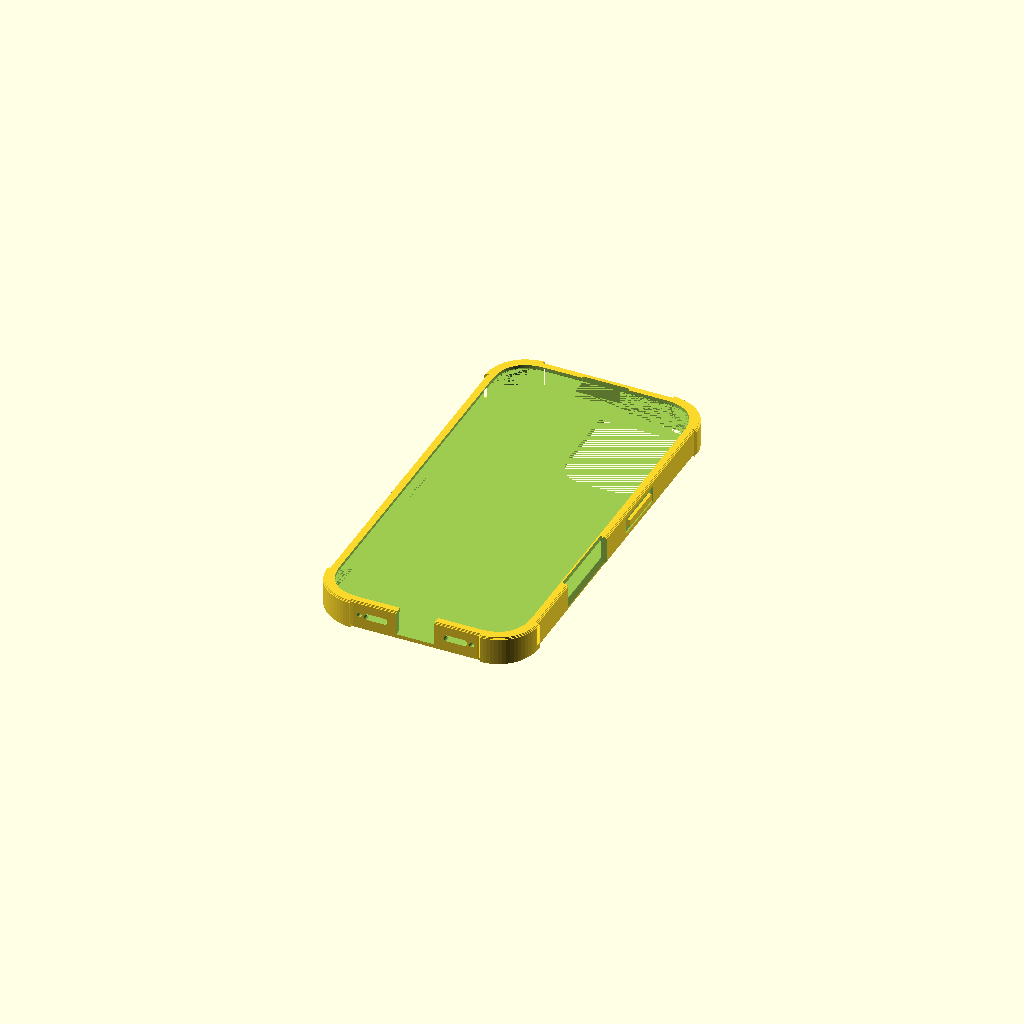
Cell 1: the model at its default parameters.
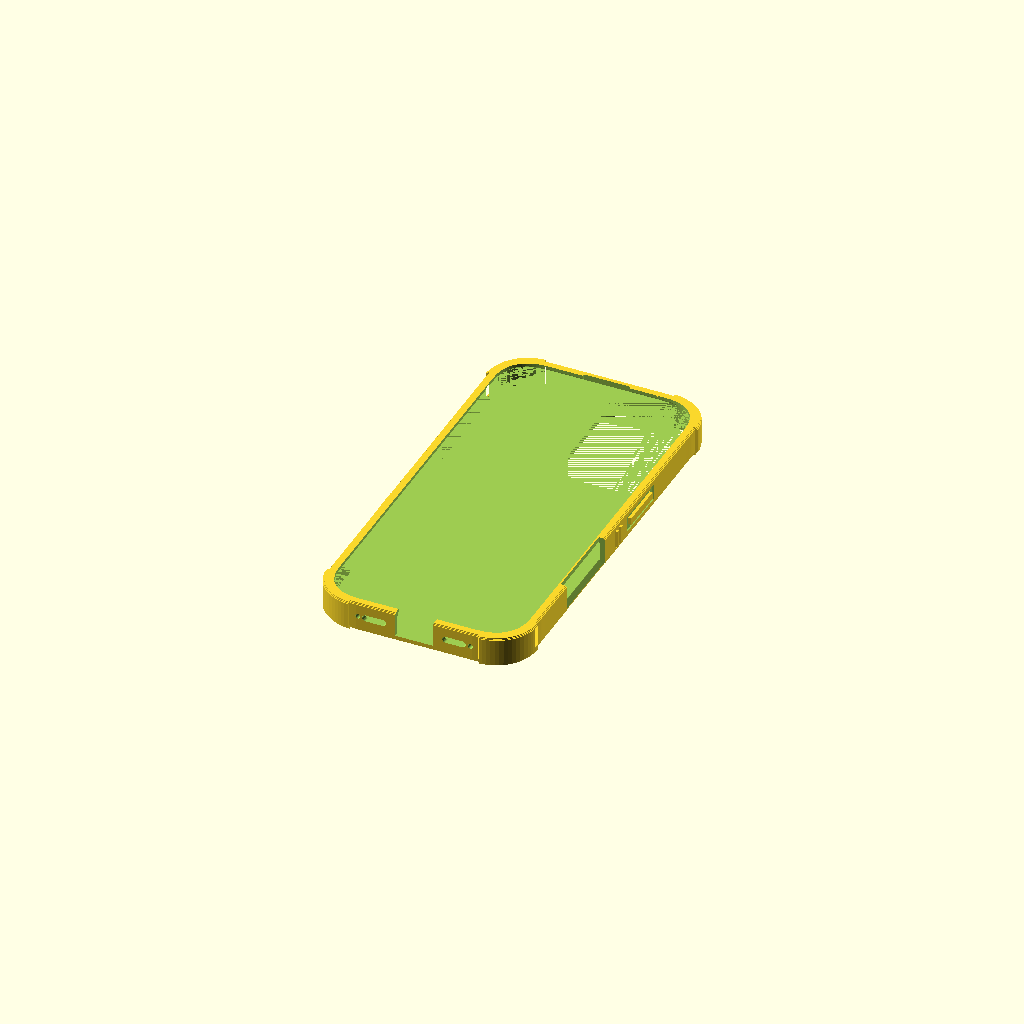
Cell 2: the same model with tipo = "iphone17".
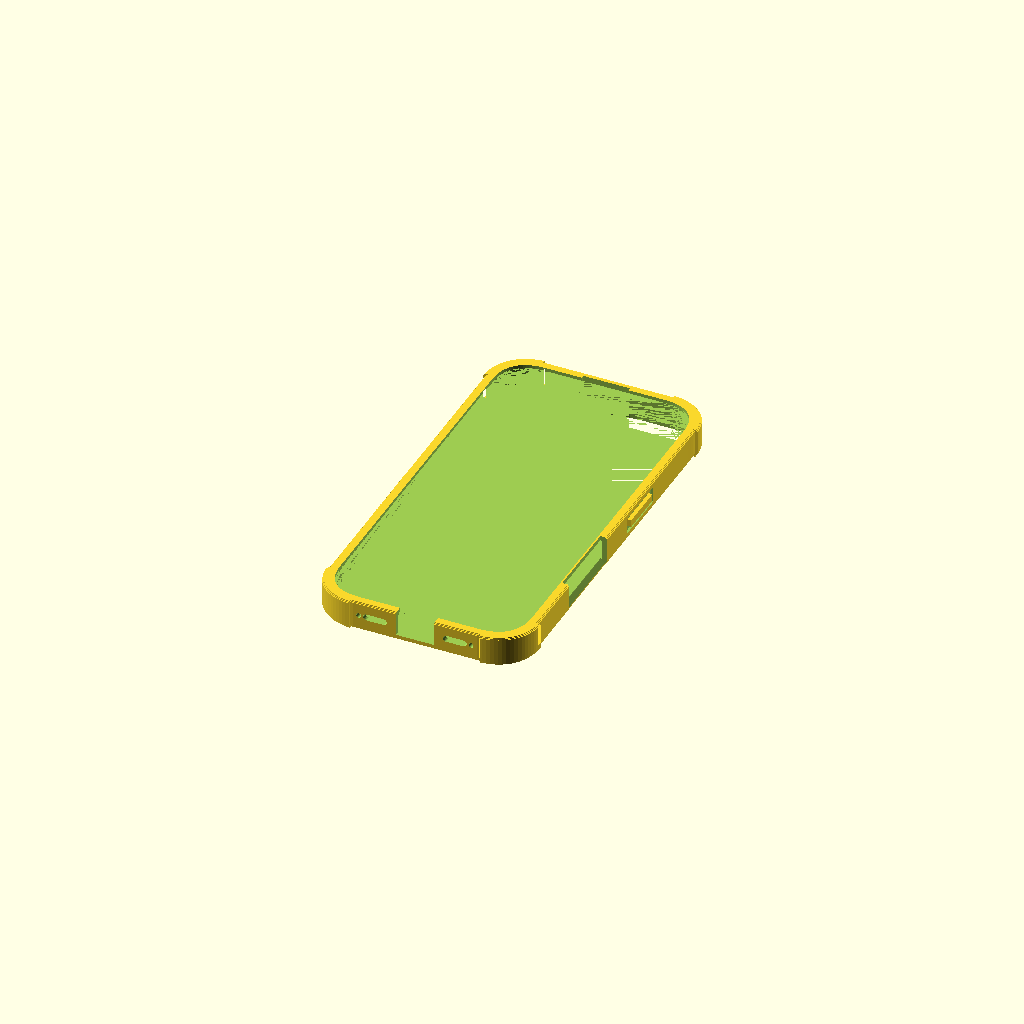
Cell 3: the same model with gioco = 0.6.
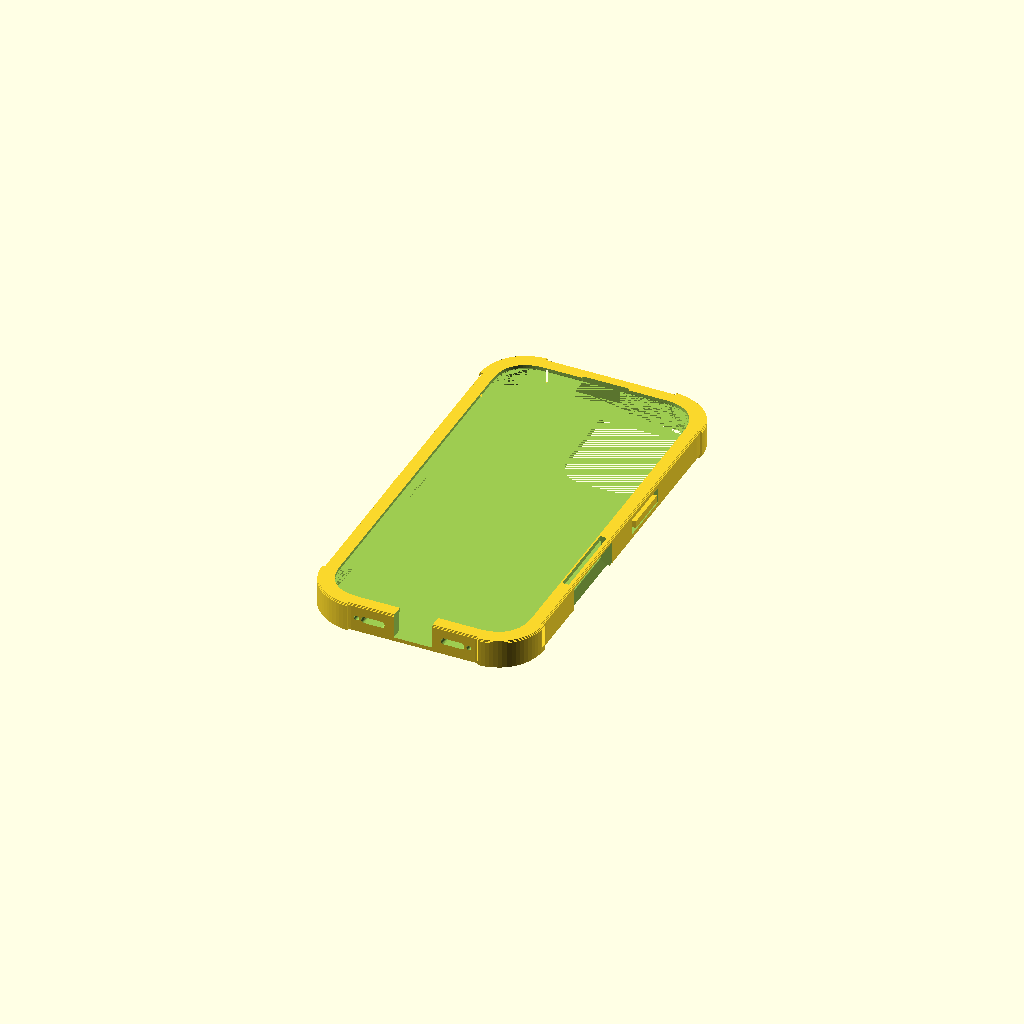
Cell 4: the same model with parete = 4.
All cells are drawn from one camera (rotation 55°, 0°, 25°, orthographic, colour scheme Cornfield), so only the parameter changes between them.
Source of the model, static/stampa-3d/cover-iphone-16/cover-iphone-16.scad:
// Cover rinforzata per iPhone 16 con il nominativo. Modello per OpenSCAD (https://openscad.org/), gratuito.
// Scrivi il tuo nominativo in riga1, premi F6 per l'anteprima e F7 per salvare il file STL.
// Lo stesso modello fa anche altri oggetti: si sceglie con il parametro «tipo».
// Cover rinforzata per il telefono con il nominativo inciso sul retro (volontari della Protezione Civile di
// Genzano di Roma). Misure dai disegni dimensionali pubblicati da Apple per chi progetta accessori
// (developer.apple.com, «Accessory Design Guidelines», disegni di settembre 2025 e marzo 2026, consultati il
// 24/11/2026); iPhone è un marchio di Apple Inc. Si stampa in TPU, con il retro sul piano: le scritte sono
// incise e a specchio, così si leggono dal retro. Licenza: CC BY-NC-SA 4.0 — Gruppo Comunale Volontari di
// Protezione Civile di Genzano di Roma.

/* [Telefono] */
// modello del telefono: la cover entra solo nel suo
tipo = "iphone16"; // [iphone17, iphone17pro, iphone17promax, iphone17e, iphone16]
// tutto = cover con le scritte incise; base = cover senza scritte; testo = solo le scritte (per incidere)
parte = "tutto"; // [tutto, base, testo]

/* [Testi] */
riga1 = "ALFA 1";
riga2 = "PROTEZIONE CIVILE";
riga3 = "GENZANO DI ROMA";
font = "Liberation Sans:style=Bold";
// carattere stretto per le righe piccole
font2 = "Liberation Sans Narrow:style=Bold";

/* [Bandiera italiana] */
bandiera = true;

/* [Misure] */
// gioco fra telefono e cover per lato (mm): il TPU si allarga se la stampa viene più stretta
gioco = 0.3;
// spessore delle pareti (mm)
parete = 2.0;
// spessore del retro (mm): Apple chiede al massimo 2,1 mm perché la ricarica senza fili e MagSafe funzionino
fondo = 2.0;
// bordo rialzato sopra lo schermo (mm)
bordo = 1.2;
// profondità delle scritte incise (mm), detta «rilievo» per lo script che fa le anteprime
rilievo = 0.6;

$fn = 24;

// Caratteri delle scritte: [_, _, _, _, nominativo, _, righe piccole, _, _, _] (posizioni lette dallo script
// che controlla il tratto minimo delle lettere, come negli altri modelli)
MISURE = [
    ["iphone17",       [0, 0, 0, 0, 7.0, 0, 4.5, 0, 0, 0]],
    ["iphone17pro",    [0, 0, 0, 0, 7.0, 0, 4.5, 0, 0, 0]],
    ["iphone17promax", [0, 0, 0, 0, 7.0, 0, 4.5, 0, 0, 0]],
    ["iphone17e",      [0, 0, 0, 0, 7.0, 0, 4.5, 0, 0, 0]],
    ["iphone16",       [0, 0, 0, 0, 7.0, 0, 4.5, 0, 0, 0]]
];
S1 = MISURE[search([tipo], MISURE)[0]][1][4];
S2 = MISURE[search([tipo], MISURE)[0]][1][6];

// Misure dei telefoni, in mm, dai disegni di Apple. Distanze lungo il telefono misurate dal bordo in alto.
// [[larghezza, lunghezza, spessore],
//  [profilo degli angoli: distanze dal bordo dei punti della curva, uguali sui due lati],
//  [[centro, mezza lunghezza] dei tasti a sinistra (azione, volume su, volume giù); spessore dei tasti],
//  [[centro, mezza lunghezza] del tasto laterale a destra; spessore], [centro del Controllo fotocamera, 0 se non c'è],
//  [apertura della fotocamera vista dal retro: x0, y0, x1, y1, raggio; con x1 = 0 è tutta la fascia in alto fino a y1],
//  [distanza dal centro dei fori di altoparlanti e microfoni in basso: dal più vicino al più lontano],
//  [larghezza della zona del ricevitore e del microfono frontale in alto]]
TELEFONI = [
    ["iphone17", [[71.45, 149.61, 7.95],
        [0, 0.02, 0.48, 2.26, 5.56, 9.87, 14.53, 19.23],
        [[34.08, 3.45], [48.23, 5.60], [62.43, 5.60], 2.66],
        [[55.32, 8.85], 2.66], [98.20],
        [0.4, 0.5, 34.8, 44.6, 10],
        [11.5, 20.6],
        [14.02]]],
    ["iphone17pro", [[71.85, 150.01, 8.75],
        [0, 0.04, 0.92, 3.80, 8.46, 13.90, 19.43],
        [[34.28, 3.45], [48.43, 5.60], [62.63, 5.60], 2.66],
        [[55.53, 8.85], 2.66], [98.40],
        [0, 0, 0, 46.0, 8],
        [11.5, 20.6],
        [28.85]]],
    ["iphone17promax", [[77.98, 163.43, 8.75],
        [0, 0.04, 0.92, 3.80, 8.46, 13.90, 19.43],
        [[34.28, 3.45], [48.43, 5.60], [62.63, 5.60], 2.66],
        [[55.53, 8.85], 2.66], [111.82],
        [0, 0, 0, 46.0, 8],
        [12.3, 23.6],
        [28.85]]],
    ["iphone17e", [[71.52, 146.71, 7.80],
        [0, 0.06, 0.95, 3.30, 7.10, 11.50, 16.00],
        [[31.28, 3.77], [45.43, 5.92], [59.63, 5.92], 3.31],
        [[52.53, 9.17], 3.31], [0],
        [4.3, 4.3, 33.0, 22.4, 8],
        [10.9, 21.5],
        [11.95]]],
    ["iphone16", [[71.63, 147.64, 7.81],
        [0, 0.04, 0.59, 2.29, 5.24, 9.06, 13.21, 17.40],
        [[34.08, 3.45], [48.23, 5.60], [62.43, 5.60], 2.66],
        [[55.33, 8.85], 2.66], [96.23],
        [0.4, 0.4, 34.2, 44.6, 10],
        [11.5, 20.6],
        [14.02]]]
];
P = TELEFONI[search([tipo], TELEFONI)[0]][1];
W = P[0][0]; L = P[0][1]; T = P[0][2];
CURVA = P[1];
TASTI_SX = [P[2][0], P[2][1], P[2][2]]; SP_SX = P[2][3];
TASTO_DX = P[3][0]; SP_DX = P[3][1];
CC = P[4][0];
CAM = P[5];
FORI = P[6];
RICEVITORE = P[7][0];

ZC = fondo + T / 2;                    // quota del centro dei tasti e dei fori: a metà spessore del telefono
H = fondo + T + bordo;                 // altezza della cover
K = gioco + parete;                    // dal profilo del telefono al fuori della cover
LABBRO = 0.6;                          // il bordo copre 0,6 mm del telaio, mai il vetro (che inizia 1 mm più in dentro)
CORNICE = 0.9;                         // altezza dello scivolo sotto il bordo: 0,9 mm in 1 mm, si stampa senza supporti
PARACOLPI = 1.0;                       // angoli rinforzati: 1 mm più larghi delle pareti

/* ---------- Profilo del telefono ---------- */

// Curva degli angoli: i punti del disegno uniti con una spline di Catmull-Rom, così la curva resta liscia
function cr(p0, p1, p2, p3, t) = 0.5 * ((2 * p1) + (-p0 + p2) * t + (2 * p0 - 5 * p1 + 4 * p2 - p3) * t * t
                                       + (-p0 + 3 * p1 - 3 * p2 + p3) * t * t * t);
N = len(CURVA);
// punti (distanza dal lato, distanza dal bordo in alto), con due punti in più lungo i lati per la tangente
PUNTI = concat([[0, CURVA[N - 1] + 5]], [for (i = [0:N - 1]) [CURVA[i], CURVA[N - 1 - i]]], [[CURVA[N - 1] + 5, 0]]);
ANGOLO = [for (i = [1:N - 1]) for (t = [0:3]) if (!(i == N - 1 && t > 0))
              cr(PUNTI[i - 1], PUNTI[i], PUNTI[i + 1], PUNTI[min(i + 2, N + 1)], t / 4)];
function angolo(sx, sy) = [for (q = (sx * sy > 0 ? ANGOLO : [for (i = [len(ANGOLO) - 1:-1:0]) ANGOLO[i]]))
                              [sx * (W / 2 - q[0]), sy * (L / 2 - q[1])]];
module telefono2d() {
    polygon(concat(angolo(1, 1), angolo(-1, 1), angolo(-1, -1), angolo(1, -1)));
}
module profilo(d) { offset(delta = d) telefono2d(); }

// Fuori della cover: pareti e angoli rinforzati
module esterno2d(d) {
    profilo(d);
    intersection() {
        profilo(d + PARACOLPI);
        difference() {
            square([W + 20, L + 20], center = true);
            square([W - 24, L + 30], center = true);
            square([W + 30, L - 24], center = true);
        }
    }
}

/* ---------- Corpo ---------- */

module strato(z0, z1, d) { translate([0, 0, z0]) linear_extrude(z1 - z0) esterno2d(K + d); }

module guscio() {
    // spigolo in basso smussato a gradini sopra i primi 0,7 mm, che restano dritti (lì ci sono le scritte)
    strato(0, 0.7, -0.9);
    strato(0.7, 1.0, -0.6);
    strato(1.0, 1.3, -0.3);
    strato(1.3, H - 0.6, 0);
    strato(H - 0.6, H - 0.3, -0.3);
    strato(H - 0.3, H, -0.6);
}

module vano() {
    // il telefono con il gioco
    translate([0, 0, fondo]) linear_extrude(T - CORNICE + 0.001) profilo(gioco);
    // scivolo sotto il bordo: da +0,3 a -0,6 mm in 0,9 mm di altezza
    hull() {
        translate([0, 0, fondo + T - CORNICE]) linear_extrude(0.001) profilo(gioco);
        translate([0, 0, fondo + T - 0.001]) linear_extrude(0.001) profilo(-LABBRO);
    }
    // finestra dello schermo
    translate([0, 0, fondo + T - 0.01]) linear_extrude(bordo + 1) profilo(-LABBRO);
    // ricevitore e microfono frontale in alto: lì il bordo non sporge sul telefono
    translate([0, 0, fondo + T - CORNICE]) linear_extrude(bordo + CORNICE + 1)
        intersection() {
            profilo(gioco);
            translate([-(RICEVITORE / 2 + 1.5), L / 2 - 6]) square([RICEVITORE + 3, 10]);
        }
}

// Apertura della fotocamera nel retro. I disegni la danno vista dal retro, con l'origine in alto a sinistra:
// dal davanti quell'angolo è in alto a destra.
module fotocamera2d() {
    if (CAM[2] == 0)
        intersection() {
            profilo(-0.4);
            translate([0, L / 2 - CAM[3] / 2 + 5]) offset(r = CAM[4]) square([W - 0.8 - 2 * CAM[4], CAM[3] + 10 - 2 * CAM[4]], center = true);
        }
    else
        translate([W / 2 - CAM[2], L / 2 - CAM[3]])
            offset(r = CAM[4]) offset(delta = -CAM[4]) square([CAM[2] - CAM[0], CAM[3] - CAM[1]]);
}

// asola lungo x (tasti, fori) e lungo y
module asola(lung, alta) {
    hull() for (s = [-1, 1]) translate([s * (lung - alta) / 2, 0]) circle(d = alta);
}

// Tasti protetti: sul fuori un cuscinetto da premere, con la parete intorno assottigliata a 1,2 mm perché ceda
// I tasti sporgono 0,45 mm dal telaio (disegni di Apple): dentro la parete c'è una tasca che arriva a 0,1 mm
// dalla punta del tasto, così il tasto non resta premuto; fuori la parete si assottiglia a 1,2 mm
SPORGE = 0.45;
TASCA = SPORGE + 0.1;                  // dal telaio del telefono al fondo della tasca
module tasca_tasto(yb, mezzo, sp, verso) {
    translate([verso * (W / 2 + TASCA / 2), L / 2 - yb, ZC])
        cube([TASCA + 0.02, 2 * mezzo + 1, sp + 1], center = true);
}
INCAVO = K - TASCA - 1.2;              // profondità dell'incavo esterno
module incavo_tasto(yb, mezzo, sp, verso) {
    translate([verso * (W / 2 + K - INCAVO + 1.5), L / 2 - yb, ZC])
        cube([3, 2 * mezzo + 3, sp + 3.2], center = true);
}
module cuscinetto(yb, mezzo, sp, verso) {
    translate([verso * (W / 2 + K - INCAVO + (INCAVO + 0.6) / 2 - 0.01), L / 2 - yb, ZC])
        cube([INCAVO + 0.6, 2 * mezzo - 1, sp], center = true);
}

// Righe in rilievo sui fianchi per la presa (tra i tasti), alte quanto il telefono
module righe(y_da, y_a, verso) {
    n = floor((y_a - y_da) / 3);
    if (n >= 2)
        for (i = [0:n - 1])
            translate([verso * (W / 2 + K + 0.3), L / 2 - (y_da + 1.5 + i * 3), fondo + 0.8])
                linear_extrude(T - 1.5) square([0.6 + 0.6, 1.2], center = true);
}

module base() {
    difference() {
        union() {
            guscio();
            // righe sui fianchi: a sinistra sotto il volume, a destra sotto il tasto laterale
            righe(TASTI_SX[2][0] + TASTI_SX[2][1] + 6, TASTI_SX[2][0] + TASTI_SX[2][1] + 30, -1);
            righe(TASTO_DX[0] + TASTO_DX[1] + 6,
                  CC > 0 ? CC - 21 : TASTO_DX[0] + TASTO_DX[1] + 30, 1);
        }
        vano();
        translate([0, 0, -1]) linear_extrude(fondo + 1.01) fotocamera2d();
        // tasti: incavo sul fuori (la parete resta di 1,2 mm)
        for (t = TASTI_SX) incavo_tasto(t[0], t[1], SP_SX, -1);
        incavo_tasto(TASTO_DX[0], TASTO_DX[1], SP_DX, 1);
        // Controllo fotocamera: aperto fino in cima, 30 mm. Apple chiede 4,2 mm liberi sopra e sotto il centro sul
        // telaio e un cono di 55 gradi verso l'esterno: il fondo dell'apertura scende a 55 gradi attraverso la parete
        if (CC > 0)
            hull() {
                translate([W / 2, L / 2 - CC - 15, ZC - 4.2]) cube([0.01, 30, H]);
                translate([W / 2 + K + PARACOLPI + 1, L / 2 - CC - 15, ZC - 4.2 - (K + PARACOLPI + 1) / tan(55)]) cube([0.01, 30, H]);
            }
        // tasche dei tasti
        for (t = TASTI_SX) tasca_tasto(t[0], t[1], SP_SX, -1);
        tasca_tasto(TASTO_DX[0], TASTO_DX[1], SP_DX, 1);
        // porta USB-C: aperta fino in cima, 14 mm per tutto lo spazio della spina (12,45 × 6,60 mm), 0,5 mm di margine sotto
        translate([-7, -L / 2 - K - 3, ZC - 3.8]) cube([14, K + 4, H]);
        // altoparlante e microfoni: un'asola alta 2,4 mm per i fori più vicini al centro e un foro da 1,8 mm a
        // parte per il più lontano, perché con pareti oltre 2,25 mm Apple chiede canali separati per i microfoni
        for (s = [-1, 1]) {
            translate([s * (FORI[0] + FORI[1] - 2.8) / 2, -L / 2 + 1, ZC]) rotate([90, 0, 0])
                linear_extrude(K + 4) asola(FORI[1] - FORI[0] - 0.4, 2.4);   // da 1,2 mm prima del foro più vicino a 0,7 mm dal foro a parte
            translate([s * FORI[1], -L / 2 + 1, ZC]) rotate([90, 0, 0]) linear_extrude(K + 4) circle(d = 1.8);
        }
    }
    // cuscinetti e dentini dei tasti
    for (t = TASTI_SX) cuscinetto(t[0], t[1], SP_SX, -1);
    cuscinetto(TASTO_DX[0], TASTO_DX[1], SP_DX, 1);
}

/* ---------- Scritte incise sul retro ---------- */

SOLCO = 0.8;
module bandiera2d(h) {
    w = h * 1.5;
    for (i = [0:2])
        translate([i * w / 3 + (i > 0 ? SOLCO / 2 : 0), -h / 2])
            square([w / 3 - (i == 1 ? SOLCO : SOLCO / 2), h]);
}
function inizio_riga(s) = -(1.5 * s + 1.5 + 6.06 * s) / 2;
module nominativo2d(s) {
    xb = inizio_riga(s);
    if (bandiera) translate([xb, 0]) bandiera2d(s);
    translate([xb + 1.5 * s + 1.5 + 3.03 * s, 0]) text(riga1, size = s, font = font, halign = "center", valign = "center");
}
// posizioni dal fondo del telefono, sotto MagSafe; più in basso resta la riga per nome e cognome
Y_NOM = -L / 2 + 47;
Y_R2 = -L / 2 + 37;
Y_R3 = -L / 2 + 30;
module testi2d() {
    translate([0, Y_NOM]) nominativo2d(S1);
    if (riga2 != "") translate([0, Y_R2]) text(riga2, size = S2, font = font2, halign = "center", valign = "center");
    if (riga3 != "") translate([0, Y_R3]) text(riga3, size = S2, font = font2, halign = "center", valign = "center");
}
module testo() {
    // a specchio: si stampa con il retro sul piano e si legge girando la cover
    translate([0, 0, -0.01]) linear_extrude(rilievo + 0.01) mirror([1, 0]) testi2d();
}

if (parte == "base") base();
else if (parte == "testo") testo();
else difference() { base(); testo(); }
Parameter table extracted from the source (name, type, default, range or options):
tipo: string, default "iphone16", options "iphone17", "iphone17pro", "iphone17promax", "iphone17e", "iphone16"
parte: string, default "tutto", options "tutto", "base", "testo"
riga1: string, default "ALFA 1"
riga2: string, default "PROTEZIONE CIVILE"
riga3: string, default "GENZANO DI ROMA"
font: string, default "Liberation Sans:style=Bold"
font2: string, default "Liberation Sans Narrow:style=Bold"
bandiera: bool, default true
gioco: number, default 0.3
parete: number, default 2
fondo: number, default 2
bordo: number, default 1.2
rilievo: number, default 0.6
LABBRO: number, default 0.6
CORNICE: number, default 0.9
PARACOLPI: number, default 1
